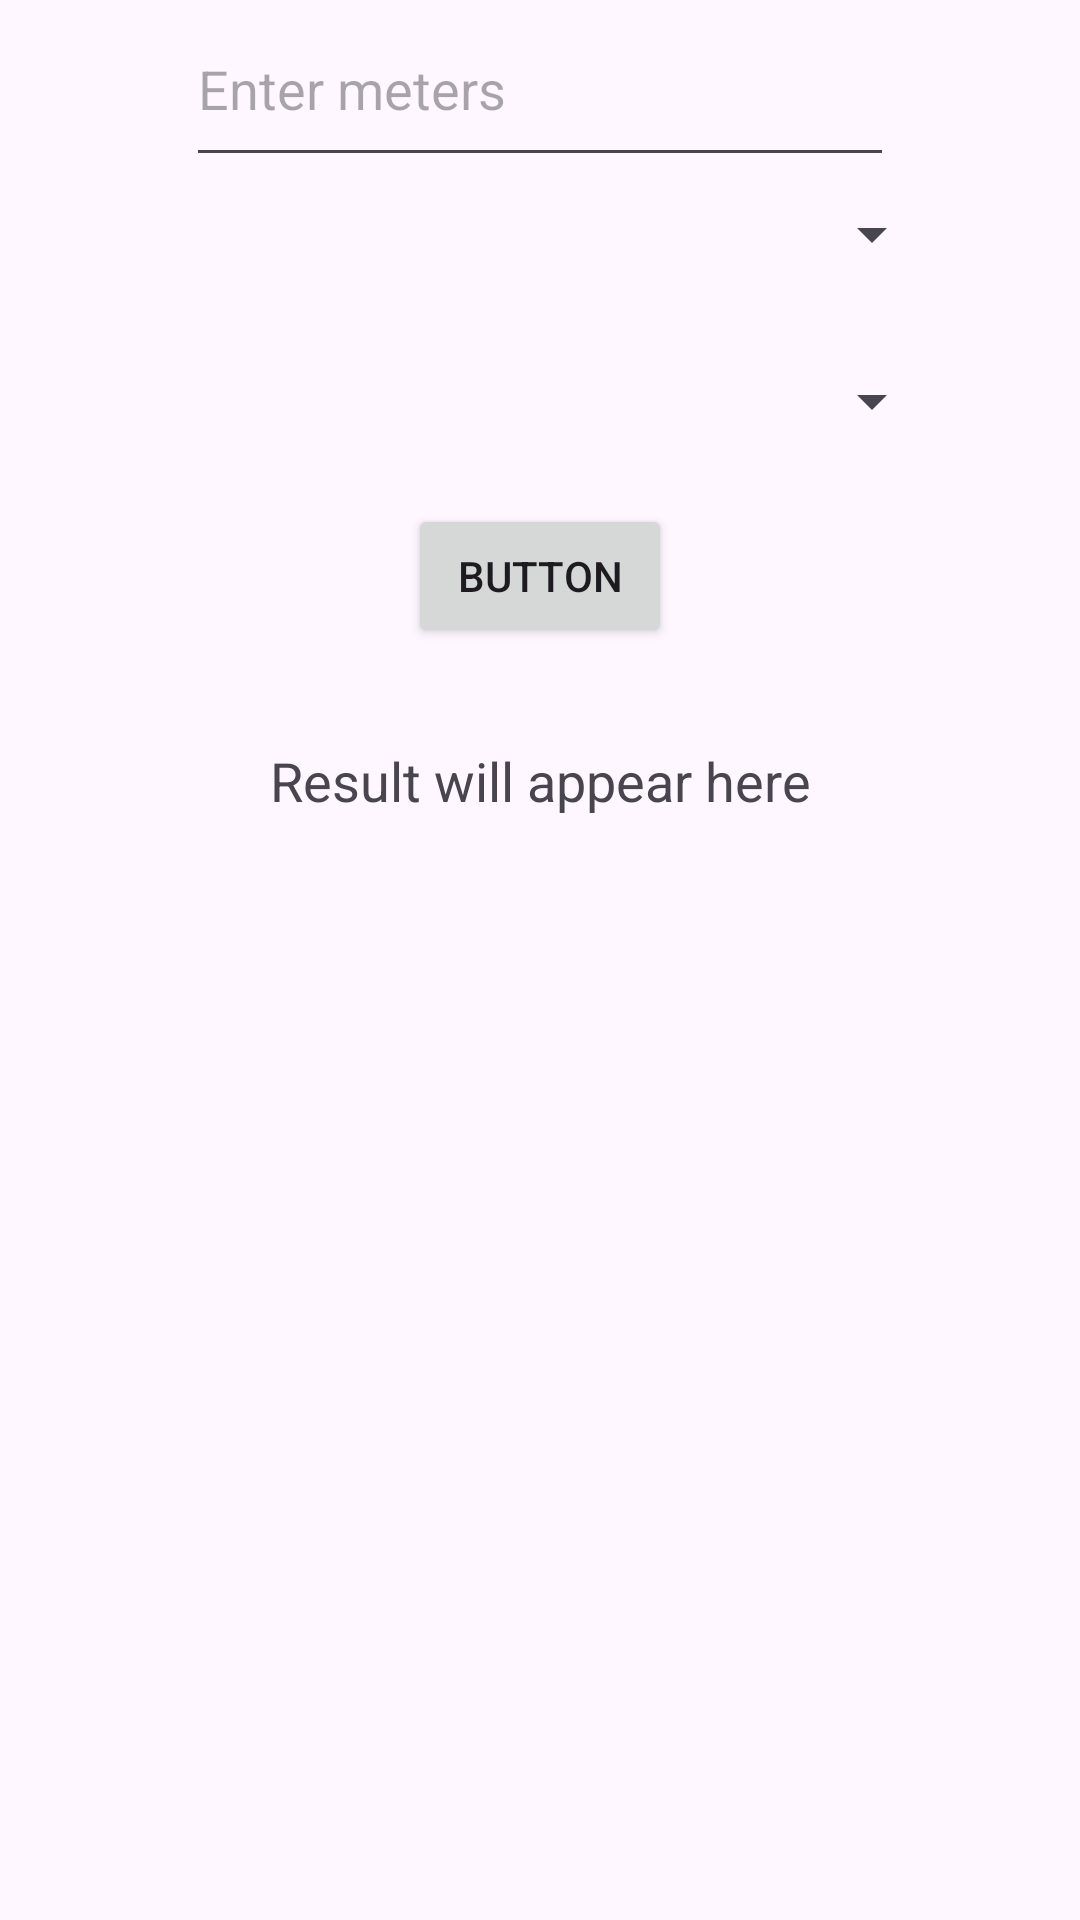

Write the Android layout XML for this screen, with the resource values it uses.
<!-- AndroidManifest.xml: application theme Theme.FinalStuffv2 -->
<!-- res/layout/activity_convertor.xml -->
<androidx.constraintlayout.widget.ConstraintLayout xmlns:android="http://schemas.android.com/apk/res/android"
    xmlns:app="http://schemas.android.com/apk/res-auto"
    xmlns:tools="http://schemas.android.com/tools"
    android:id="@+id/relativeLayout"
    android:layout_width="match_parent"
    android:layout_height="match_parent">

    

    

    

    

    

    <EditText
        android:id="@+id/vstupjedna"
        android:layout_width="236dp"
        android:layout_height="62dp"
        android:hint="Enter meters"
        android:inputType="numberDecimal"
        app:layout_constraintBottom_toTopOf="@+id/spinboa"
        app:layout_constraintEnd_toEndOf="parent"
        app:layout_constraintStart_toStartOf="parent"
        app:layout_constraintTop_toTopOf="parent" />

    <TextView
        android:id="@+id/vystup"
        android:layout_width="wrap_content"
        android:layout_height="wrap_content"
        android:layout_below="@id/submit"
        android:text="Result will appear here"
        android:textSize="18sp"
        app:layout_constraintBottom_toBottomOf="parent"
        app:layout_constraintEnd_toEndOf="parent"
        app:layout_constraintStart_toStartOf="parent"
        app:layout_constraintTop_toBottomOf="@+id/submit"
        app:layout_constraintVertical_bias="0.08" />

    <Button
        android:id="@+id/submit"
        android:layout_width="wrap_content"
        android:layout_height="wrap_content"
        android:layout_marginBottom="424dp"
        android:text="Button"
        app:layout_constraintBottom_toBottomOf="parent"
        app:layout_constraintEnd_toEndOf="parent"
        app:layout_constraintStart_toStartOf="parent" />

    <Spinner
        android:id="@+id/spinnerosso"
        android:layout_width="269dp"
        android:layout_height="46dp"
        app:layout_constraintBottom_toTopOf="@+id/submit"
        app:layout_constraintEnd_toEndOf="parent"
        app:layout_constraintStart_toStartOf="parent"
        app:layout_constraintTop_toTopOf="parent"
        app:layout_constraintVertical_bias="0.906" />

    <Spinner
        android:id="@+id/spinboa"
        android:layout_width="269dp"
        android:layout_height="46dp"
        app:layout_constraintBottom_toTopOf="@+id/spinnerosso"
        app:layout_constraintEnd_toEndOf="parent"
        app:layout_constraintStart_toStartOf="parent"
        app:layout_constraintTop_toTopOf="parent"
        app:layout_constraintVertical_bias="0.848" />

</androidx.constraintlayout.widget.ConstraintLayout>
<!-- resources referenced by this layout -->
<resources>
  <style name="Theme.FinalStuffv2" parent="Base.Theme.FinalStuffv2" />
  <style name="Base.Theme.FinalStuffv2" parent="Theme.Material3.DayNight.NoActionBar">
          
          
      </style>
</resources>
